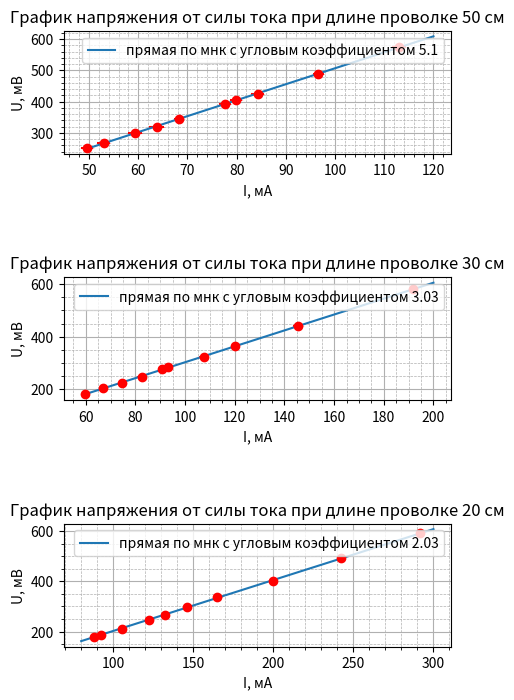

The matplotlib source for this figure:
import matplotlib.pyplot as plt
import numpy as np
#погрешности (здесь они настолько малы, что не видны на графике)
dU = [1.2]*10
dI = [0.1]*10

#создание трех графиков
fig, axs = plt.subplots(nrows = 3, ncols = 1, figsize=(5,8))

#функция для метода наименьших квадратов линейной функции
def mnk(x, y):
    k=(sum(x*y)-sum(x)*sum(y)/np.size(x))/(sum(x**2)-sum(x)**2/np.size(x))
    b=(sum(y)-k*sum(x))/np.size(y)
    print(k)
    return [k, b]

def dmnk(x,y,a,b):
    x1=sum(x)/np.size(x)
    dxx=0
    for i in range(np.size(x)):
        dxx+=(x[i]-x1)**2
    dxx=dxx/np.size(x)
    y1=sum(y)/np.size(y)
    dyy=0
    for i in range(np.size(y)):
        dyy+=(y[i]-y1)**2
    dyy=dyy/np.size(y)
    delk=(1/(np.size(x)-2)*(dyy/dxx-a**2))**0.5
    delb=delk*(sum(x**2)/np.size(x))**0.5
    return(delk*a)
#первый график при l=50см
U1 = [576, 488, 424, 392, 344, 320, 300, 268, 252, 404] #пересчитанные данные с вольтметра (со 150 до 600)
U1 = np.array(U1) #для дальнейшего удобства в массив numpy
I1 = [114.1, 97.6, 85.1, 78.4, 69.0, 64.4, 60.0, 53.5, 50.1, 80.7] #данные с амперметра
I1 = np.array(I1)
R1raw = U1 / I1 #сырые данные сопротивления (в данном случае сопротивление вольтметра и проволки параллельно)
R1 = R1raw * (1 + R1raw / 500)#считаем сопротивление вольтметра 500 Ом и пересчитываем сопротивление проволки
I1 = U1 / R1 # так как изначально амперметр показал значение силы тока на параллельном соединении, а вольтметр на проволке, то пересчитаем силлу тока на проволке
dU1 = [1.2]*10
dI1 = [1.4, 1.2, 1.3, 1.2, 1.0, 1.5, 1.4, 1.3, 1.2, 1.2] 
axs[0].errorbar(I1, U1, xerr=dI1, yerr=dU1, fmt="o", color="r", capsize=0.1)#отображение точек с погрешностями (если увеличить график, то они все же будут видны)
axs[0].set_title('График напряжения от силы тока при длине проволке 50 см')#добавляем название графику
s1=mnk(I1,U1)#получаем массив, где первый элемент k,  второй b (y=kx+b)
x1=[50,120]#заводим две точки для прямой
y1=[50*s1[0]+s1[1],120*s1[0]+s1[1]]#считаем значения прямой в этих точках
axs[0].plot(x1,y1, label=f'прямая по мнк с угловым коэффициентом {s1[0]:.1f}')#наносим прямую и задаем ей название

#первый график при l=30см
U2 = [580, 440, 364, 324, 284, 276, 248, 224, 204, 180]
U2 = np.array(U2)
I2 = [192.74, 146.39, 120.66, 108.06, 93.85, 91.24, 82.94, 75.05, 67.33, 60.11]
I2 = np.array(I2)
R2raw = U2 / I2
R2 = R2raw * (1 + R2raw / 500)
I2 = U2 / R2
dU2 = [1.2]*10
dI2 = [1.5, 1.9, 1.5, 1.9, 1.6, 1.6, 1.8, 1.6, 1.7, 1.6] 
axs[1].errorbar(I2, U2, xerr=dI2, yerr=dU2, fmt="o", color="r", capsize=0.1)
axs[1].set_title('График напряжения от силы тока при длине проволке 30 см')
s2=mnk(I2,U2)
x2=[60,200]
y2=[60*s2[0]+s2[1],200*s2[0]+s2[1]]
axs[1].plot(x2,y2, label=f'прямая по мнк с угловым коэффициентом {s2[0]:.2f}')

#первый график при l=20см
U3 = [592, 492, 400, 336, 296, 268, 248, 212, 188, 180]
U3 = np.array(U3)
I3 = [291.80, 242.35, 199.57, 165.06, 145.87, 132.36, 122.33, 105.38, 92.60, 88.23]
I3 = np.array(I3)
R3raw = U3 / I3
R3 = R3raw * (1 + R3raw / 500)
##I3 = U3 / R3
dU3 = [1.2]*10
dI3 = [2.3, 1.9, 2.4, 2.6, 2.3, 2.1, 2.4, 2.5, 2.2, 2.5] 
axs[2].errorbar(I3, U3, xerr=dI3, yerr=dU3, fmt="o", color="r", capsize=0.1)
axs[2].set_title('График напряжения от силы тока при длине проволке 20 см')
s3=mnk(I3,U3)
x3=[80,300]
y3=[80*s3[0]+s3[1],300*s3[0]+s3[1]]
axs[2].plot(x3,y3, label=f'прямая по мнк с угловым коэффициентом {s3[0]:.2f}')

plt.subplots_adjust(hspace=1)#расстояние между графиками, без нее они начнут налезать друг на друга

for ax in [axs[0], axs[1], axs[2]]: # некоторые одинаковые элементы графика были сделаны в цикле, который пробегается не по цифрам, а по элементам массива
    ax.grid(True, which='major', linestyle='-')#мажорная сетка
    ax.grid(True, which='minor', linestyle='--', linewidth=0.5)#минорная сетка
    ax.minorticks_on()#обязательная функция для отображения минорной сетки
    ax.set_xlabel('I, мА')#подпись оси X
    ax.set_ylabel('U, мВ')#подпись оси Y
    ax.legend()#отображение названия прямой
print(dmnk(I1,U1,s1[0],s1[1]))
print(dmnk(I2,U2,s2[0],s2[1]))
print(dmnk(I3,U3,s3[0],s3[1]))
plt.show()#воспроизведение всех графиков на экран
